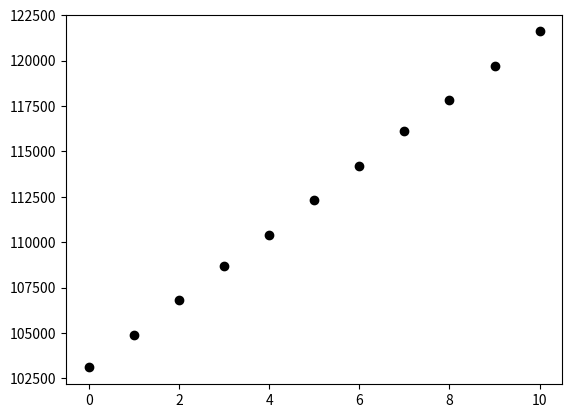

Recreate this plot in Python.
import matplotlib.pyplot as plt
import numpy as np

experiences = np.array([0,1,2,3,4,5,6,7,8,9,10])
salaries = np.array([103100, 104900, 106800, 108700, 110400, 112300, 114200, 116100, 117800, 119700, 121600])

X = experiences.reshape(-1,1)
Y = salaries

plt.scatter(X, Y,  color='black')

plt.show()